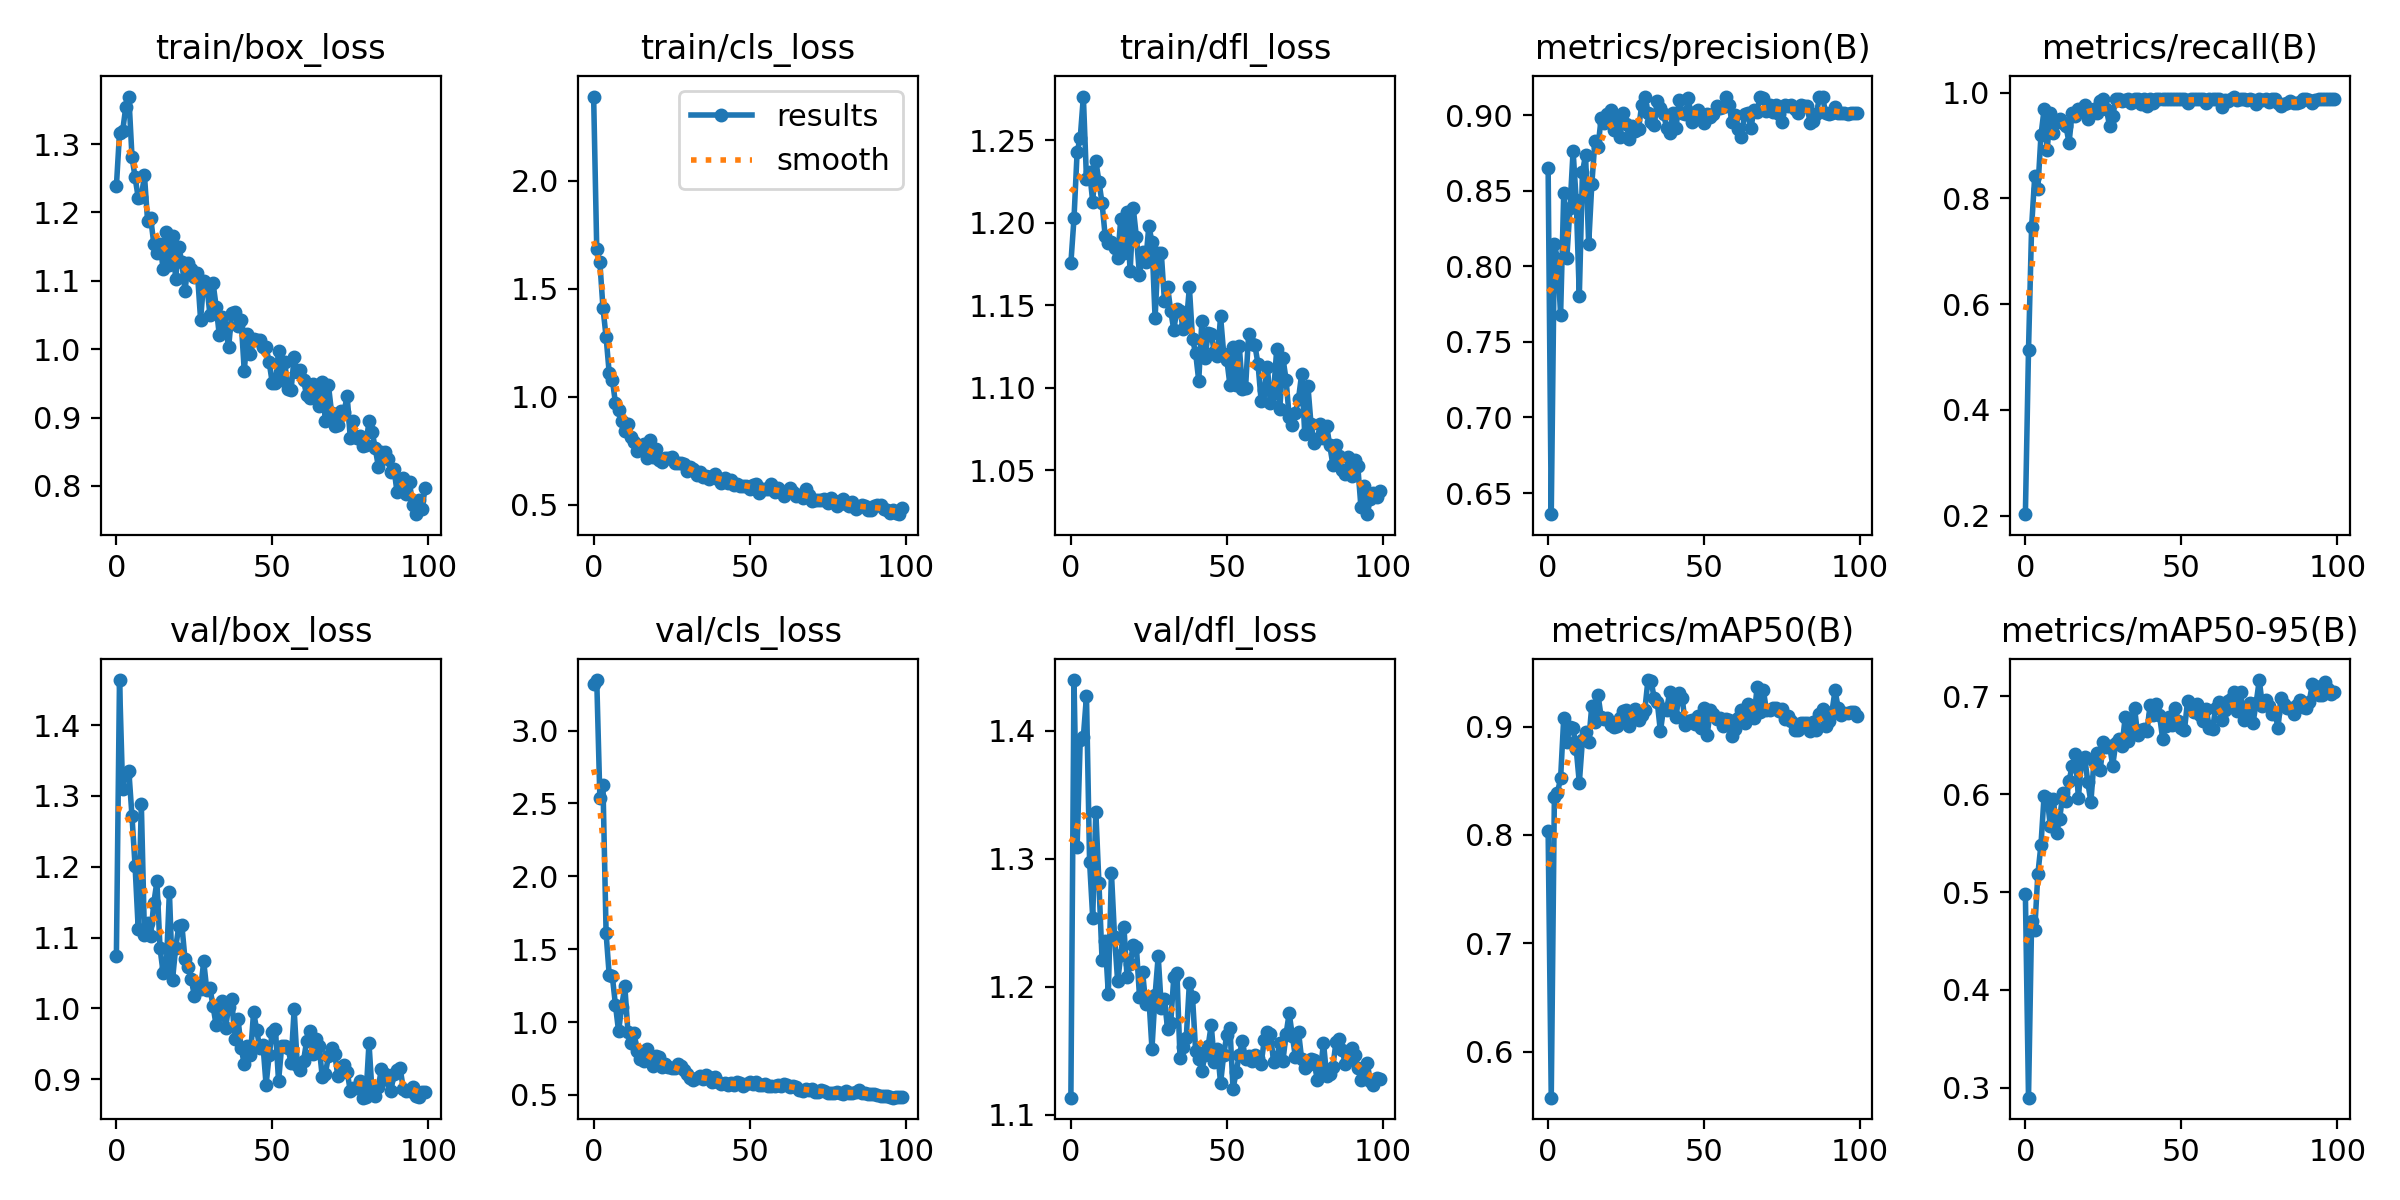

The data file committed next to this chart (first rows):
epoch, train/box_loss, train/cls_loss, train/dfl_loss, metrics/precision(B), metrics/recall(B), metrics/mAP50(B), metrics/mAP50-95(B), val/box_loss, val/cls_loss, val/dfl_loss, lr/pg0, lr/pg1, lr/pg2
0, 1.238, 2.389, 1.176, 0.8651, 0.2029, 0.8038, 0.4978, 1.074, 3.323, 1.113, 0.0006491, 0.0006491, 0.0006491
1, 1.316, 1.682, 1.203, 0.6361, 0.5127, 0.5574, 0.2898, 1.464, 3.347, 1.44, 0.001303, 0.001303, 0.001303
2, 1.319, 1.621, 1.243, 0.8145, 0.7468, 0.8346, 0.4705, 1.31, 2.54, 1.309, 0.001943, 0.001943, 0.001943
3, 1.354, 1.411, 1.252, 0.8048, 0.8418, 0.8391, 0.4615, 1.331, 2.623, 1.393, 0.001941, 0.001941, 0.001941
4, 1.369, 1.277, 1.277, 0.768, 0.8171, 0.8524, 0.5184, 1.335, 1.608, 1.395, 0.001941, 0.001941, 0.001941
5, 1.282, 1.109, 1.227, 0.8482, 0.9194, 0.9079, 0.5485, 1.272, 1.321, 1.427, 0.001921, 0.001921, 0.001921
6, 1.251, 1.079, 1.231, 0.8057, 0.9684, 0.886, 0.5985, 1.2, 1.314, 1.298, 0.001901, 0.001901, 0.001901
7, 1.222, 0.9708, 1.213, 0.8385, 0.8924, 0.8993, 0.5966, 1.113, 1.117, 1.254, 0.001881, 0.001881, 0.001881
8, 1.222, 0.9384, 1.238, 0.8763, 0.962, 0.8983, 0.5671, 1.288, 0.9364, 1.337, 0.001861, 0.001861, 0.001861
9, 1.254, 0.89, 1.225, 0.8438, 0.9231, 0.8795, 0.5948, 1.104, 1.107, 1.281, 0.001842, 0.001842, 0.001842
10, 1.188, 0.8421, 1.212, 0.7804, 0.9449, 0.848, 0.5603, 1.12, 1.247, 1.221, 0.001822, 0.001822, 0.001822
11, 1.192, 0.8763, 1.192, 0.8621, 0.9495, 0.8876, 0.5748, 1.102, 0.9307, 1.236, 0.001802, 0.001802, 0.001802
12, 1.154, 0.8129, 1.188, 0.8738, 0.943, 0.8952, 0.6012, 1.149, 0.8589, 1.195, 0.001782, 0.001782, 0.001782
13, 1.141, 0.7918, 1.188, 0.8146, 0.9367, 0.8861, 0.5926, 1.179, 0.923, 1.289, 0.001762, 0.001762, 0.001762
14, 1.153, 0.749, 1.185, 0.8541, 0.9051, 0.9193, 0.6133, 1.085, 0.7982, 1.239, 0.001743, 0.001743, 0.001743
15, 1.117, 0.7628, 1.179, 0.8825, 0.962, 0.9041, 0.6291, 1.05, 0.7491, 1.204, 0.001723, 0.001723, 0.001723
16, 1.172, 0.7812, 1.202, 0.8789, 0.9557, 0.9293, 0.6407, 1.058, 0.7357, 1.225, 0.001703, 0.001703, 0.001703
17, 1.124, 0.7155, 1.181, 0.898, 0.9684, 0.9088, 0.5966, 1.165, 0.8145, 1.247, 0.001683, 0.001683, 0.001683
18, 1.166, 0.8002, 1.206, 0.8947, 0.968, 0.9072, 0.6344, 1.04, 0.7512, 1.208, 0.001663, 0.001663, 0.001663
19, 1.103, 0.7227, 1.171, 0.9008, 0.9769, 0.908, 0.6383, 1.085, 0.6989, 1.217, 0.001644, 0.001644, 0.001644
20, 1.15, 0.7587, 1.209, 0.9036, 0.9493, 0.9017, 0.6126, 1.116, 0.7704, 1.233, 0.001624, 0.001624, 0.001624
21, 1.127, 0.7078, 1.192, 0.8901, 0.962, 0.8994, 0.592, 1.117, 0.7624, 1.231, 0.001604, 0.001604, 0.001604
22, 1.085, 0.6971, 1.169, 0.8972, 0.9684, 0.9007, 0.6341, 1.069, 0.6926, 1.192, 0.001584, 0.001584, 0.001584
23, 1.126, 0.7185, 1.183, 0.8856, 0.962, 0.9077, 0.6425, 1.059, 0.7108, 1.211, 0.001564, 0.001564, 0.001564
24, 1.118, 0.7175, 1.177, 0.9014, 0.9832, 0.9143, 0.6246, 1.041, 0.6887, 1.186, 0.001545, 0.001545, 0.001545
25, 1.106, 0.7217, 1.198, 0.8942, 0.9873, 0.9152, 0.6537, 1.018, 0.6872, 1.192, 0.001525, 0.001525, 0.001525
26, 1.111, 0.6925, 1.188, 0.8842, 0.9684, 0.9003, 0.6485, 1.032, 0.6837, 1.152, 0.001505, 0.001505, 0.001505
27, 1.043, 0.6935, 1.142, 0.8926, 0.9367, 0.9075, 0.6494, 1.027, 0.7125, 1.193, 0.001485, 0.001485, 0.001485
28, 1.099, 0.6939, 1.182, 0.8897, 0.9557, 0.9166, 0.6293, 1.066, 0.6965, 1.224, 0.001465, 0.001465, 0.001465
29, 1.093, 0.6904, 1.181, 0.8907, 0.9873, 0.9062, 0.6527, 1.026, 0.6687, 1.183, 0.001446, 0.001446, 0.001446
30, 1.05, 0.656, 1.153, 0.9067, 0.9873, 0.9103, 0.6561, 1.029, 0.6436, 1.19, 0.001426, 0.001426, 0.001426
31, 1.096, 0.6741, 1.161, 0.9121, 0.9845, 0.9149, 0.6495, 1.003, 0.6161, 1.167, 0.001406, 0.001406, 0.001406
32, 1.062, 0.6647, 1.147, 0.9016, 0.9854, 0.9429, 0.6787, 0.9759, 0.6023, 1.171, 0.001386, 0.001386, 0.001386
33, 1.02, 0.638, 1.135, 0.8955, 0.9873, 0.9425, 0.6542, 0.9915, 0.6185, 1.207, 0.001366, 0.001366, 0.001366
34, 1.048, 0.6518, 1.148, 0.8931, 0.981, 0.9262, 0.6662, 1.01, 0.6297, 1.21, 0.001347, 0.001347, 0.001347
35, 1.03, 0.6287, 1.147, 0.9091, 0.9873, 0.9226, 0.6884, 0.9728, 0.6065, 1.144, 0.001327, 0.001327, 0.001327
36, 1.003, 0.6356, 1.136, 0.9047, 0.9873, 0.8955, 0.6606, 1.001, 0.6358, 1.153, 0.001307, 0.001307, 0.001307
37, 1.053, 0.6217, 1.139, 0.901, 0.9789, 0.9165, 0.6659, 1.013, 0.6231, 1.16, 0.001287, 0.001287, 0.001287
38, 1.055, 0.6337, 1.161, 0.8914, 0.9873, 0.9157, 0.667, 0.956, 0.5908, 1.203, 0.001267, 0.001267, 0.001267
39, 1.034, 0.6439, 1.129, 0.8881, 0.9747, 0.932, 0.665, 0.9854, 0.6213, 1.192, 0.001248, 0.001248, 0.001248
40, 1.042, 0.6212, 1.121, 0.9014, 0.9873, 0.9206, 0.6913, 0.9437, 0.5869, 1.15, 0.001228, 0.001228, 0.001228
41, 0.9684, 0.6036, 1.104, 0.8914, 0.981, 0.9087, 0.6813, 0.9216, 0.577, 1.143, 0.001208, 0.001208, 0.001208
42, 1.022, 0.6257, 1.141, 0.91, 0.9873, 0.9309, 0.6918, 0.947, 0.58, 1.134, 0.001188, 0.001188, 0.001188
43, 0.9928, 0.603, 1.118, 0.9015, 0.9873, 0.9263, 0.6813, 0.9339, 0.5677, 1.147, 0.001168, 0.001168, 0.001168
44, 1.014, 0.6158, 1.133, 0.901, 0.9873, 0.9013, 0.6569, 0.9953, 0.5809, 1.153, 0.001149, 0.001149, 0.001149
45, 1.014, 0.5939, 1.133, 0.9112, 0.9873, 0.9052, 0.6696, 0.9689, 0.568, 1.17, 0.001129, 0.001129, 0.001129
46, 1.014, 0.5973, 1.122, 0.8957, 0.9873, 0.9058, 0.679, 0.9437, 0.5901, 1.141, 0.001109, 0.001109, 0.001109
47, 1.003, 0.5869, 1.119, 0.9017, 0.9873, 0.9019, 0.6707, 0.9486, 0.5831, 1.151, 0.001089, 0.001089, 0.001089
48, 1.003, 0.5891, 1.143, 0.9036, 0.9873, 0.9094, 0.6884, 0.8919, 0.5616, 1.124, 0.001069, 0.001069, 0.001069
49, 0.9807, 0.5875, 1.121, 0.9007, 0.9873, 0.8989, 0.6748, 0.9343, 0.5778, 1.147, 0.00105, 0.00105, 0.00105
50, 0.9501, 0.5723, 1.117, 0.895, 0.9873, 0.9173, 0.6675, 0.9667, 0.5883, 1.162, 0.00103, 0.00103, 0.00103
51, 0.9506, 0.5945, 1.102, 0.9005, 0.9873, 0.8923, 0.6653, 0.9707, 0.5774, 1.167, 0.00101, 0.00101, 0.00101
52, 0.9972, 0.5979, 1.125, 0.8987, 0.981, 0.9151, 0.6955, 0.897, 0.5875, 1.12, 0.0009902, 0.0009902, 0.0009902
53, 0.9543, 0.5575, 1.102, 0.9006, 0.9873, 0.9113, 0.6916, 0.9462, 0.567, 1.133, 0.0009704, 0.0009704, 0.0009704
54, 0.9806, 0.5745, 1.125, 0.9062, 0.9873, 0.9066, 0.6837, 0.9466, 0.5716, 1.147, 0.0009506, 0.0009506, 0.0009506
55, 0.9415, 0.5751, 1.099, 0.9049, 0.9873, 0.9079, 0.6923, 0.944, 0.5748, 1.157, 0.0009308, 0.0009308, 0.0009308
56, 0.94, 0.5739, 1.1, 0.9054, 0.9873, 0.9004, 0.6808, 0.9233, 0.5617, 1.143, 0.000911, 0.000911, 0.000911
57, 0.9882, 0.5947, 1.133, 0.9117, 0.9873, 0.9069, 0.6744, 0.9983, 0.5597, 1.146, 0.0008912, 0.0008912, 0.0008912
58, 0.9662, 0.5578, 1.126, 0.9064, 0.9812, 0.9065, 0.6867, 0.9203, 0.562, 1.142, 0.0008714, 0.0008714, 0.0008714
59, 0.9697, 0.579, 1.126, 0.8952, 0.9873, 0.8914, 0.668, 0.9134, 0.5696, 1.147, 0.0008516, 0.0008516, 0.0008516
... 40 more rows
